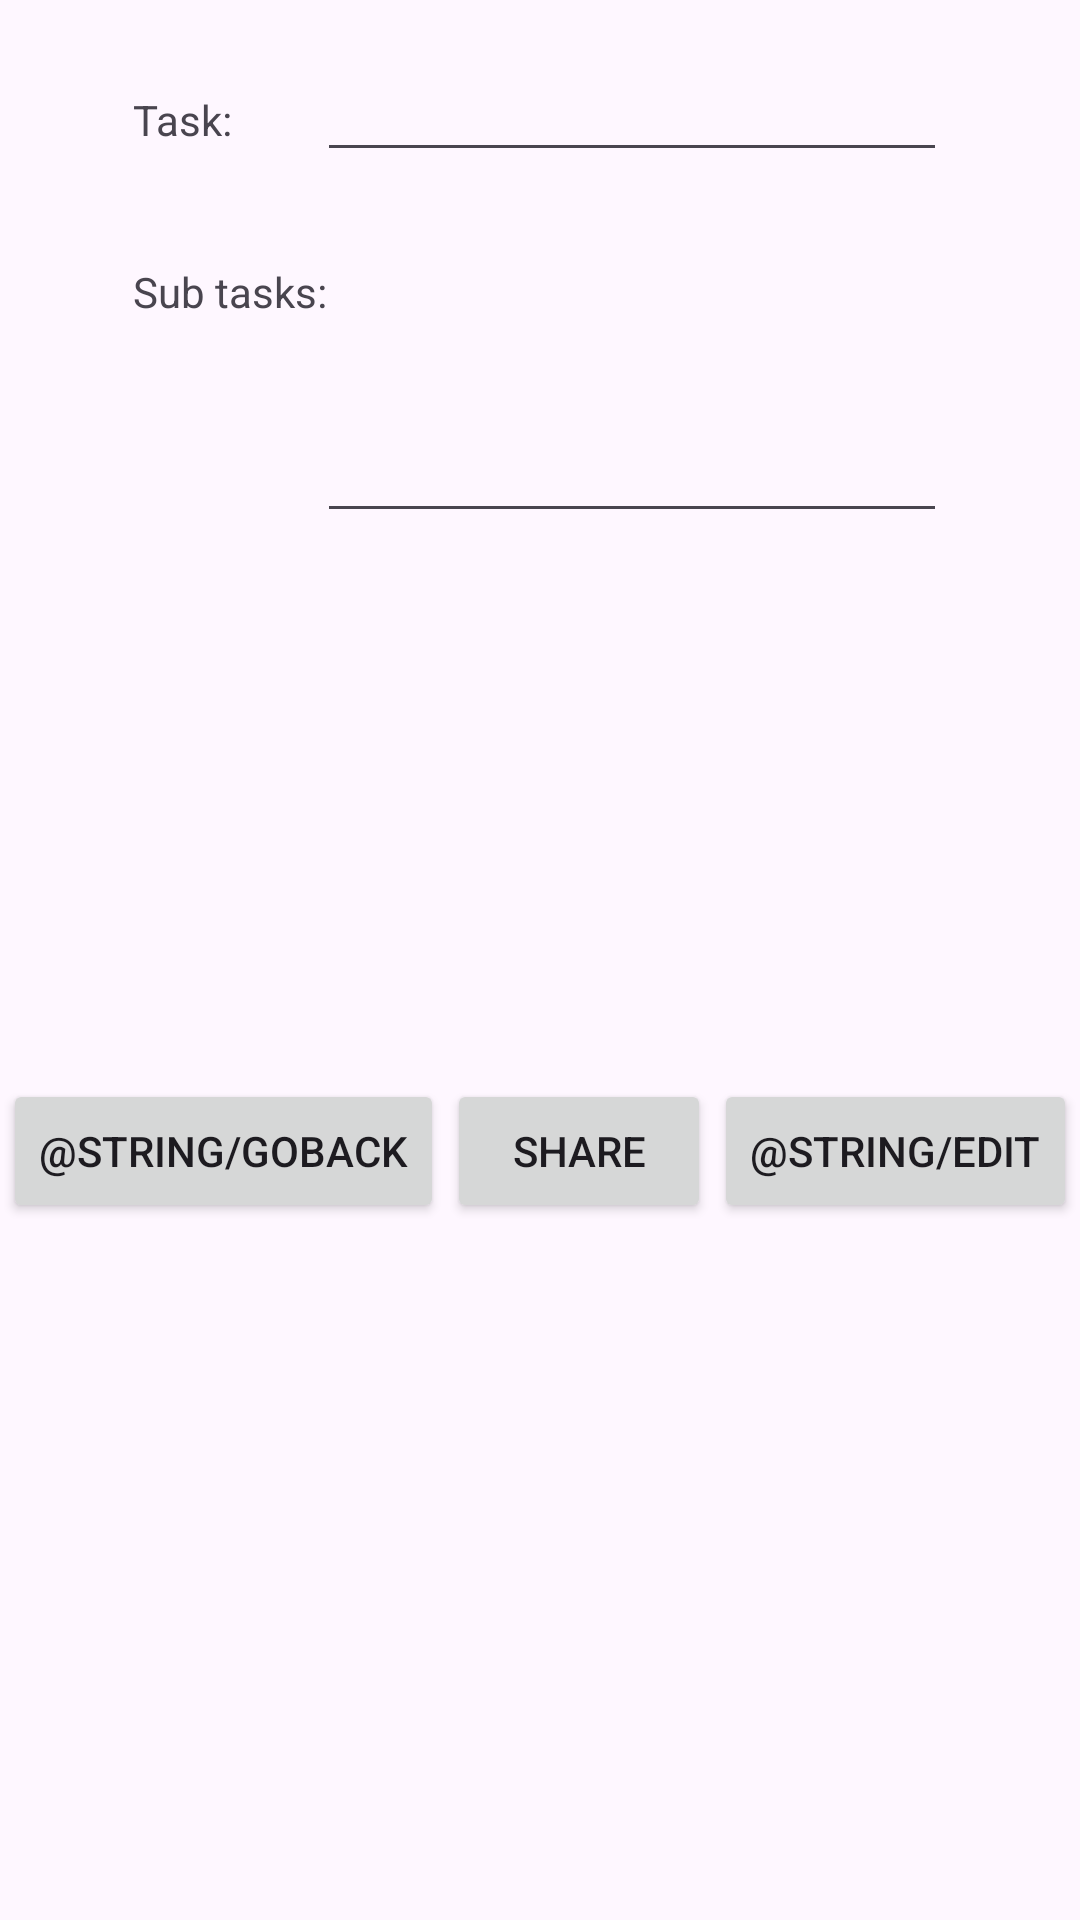

Android layout source for this screen:
<!-- AndroidManifest.xml: application theme Theme.PRM1 -->
<!-- res/layout/fragment_display.xml -->
<?xml version="1.0" encoding="utf-8"?>
<androidx.constraintlayout.widget.ConstraintLayout xmlns:android="http://schemas.android.com/apk/res/android"
    xmlns:app="http://schemas.android.com/apk/res-auto"
    xmlns:tools="http://schemas.android.com/tools"
    android:layout_width="match_parent"
    android:layout_height="match_parent"
    tools:context=".fragments.DisplayFragment">

    <EditText
        android:id="@+id/taskName"
        android:layout_width="wrap_content"
        android:layout_height="wrap_content"
        android:layout_marginTop="16dp"
        android:layout_marginEnd="16dp"
        android:editable="false"
        android:ems="10"
        android:inputType="text"
        app:layout_constraintEnd_toEndOf="parent"
        app:layout_constraintHorizontal_bias="0.5"
        app:layout_constraintStart_toEndOf="@+id/taskNameTitle"
        app:layout_constraintTop_toTopOf="parent" />

    <EditText
        android:id="@+id/subTasks"
        android:layout_width="wrap_content"
        android:layout_height="wrap_content"
        android:layout_marginTop="16dp"
        android:editable="false"
        android:ems="10"
        android:gravity="start|top"
        android:inputType="text|textMultiLine"
        android:lines="4"
        app:layout_constraintEnd_toEndOf="@+id/taskName"
        app:layout_constraintStart_toStartOf="@+id/taskName"
        app:layout_constraintTop_toBottomOf="@+id/taskName" />

    <ImageView
        android:id="@+id/imageTask"
        android:layout_width="wrap_content"
        android:layout_height="150dp"
        android:layout_marginTop="16dp"
        app:layout_constraintEnd_toEndOf="parent"
        app:layout_constraintStart_toStartOf="parent"
        app:layout_constraintTop_toBottomOf="@+id/subTasks"
        tools:src="@tools:sample/avatars" />

    <TextView
        android:id="@+id/taskNameTitle"
        android:layout_width="wrap_content"
        android:layout_height="wrap_content"
        android:layout_marginStart="16dp"
        android:text="@string/task"
        app:layout_constraintBaseline_toBaselineOf="@+id/taskName"
        app:layout_constraintEnd_toStartOf="@+id/taskName"
        app:layout_constraintHorizontal_bias="0.5"
        app:layout_constraintStart_toStartOf="parent" />

    <TextView
        android:id="@+id/subTasksTitle"
        android:layout_width="wrap_content"
        android:layout_height="wrap_content"
        android:text="@string/subTasks"
        app:layout_constraintBaseline_toBaselineOf="@+id/subTasks"
        app:layout_constraintStart_toStartOf="@+id/taskNameTitle" />

    <Button
        android:id="@+id/btnEdit"
        android:layout_width="wrap_content"
        android:layout_height="wrap_content"
        android:text="@string/edit"
        app:layout_constraintBottom_toBottomOf="@+id/btnReturn"
        app:layout_constraintEnd_toEndOf="parent"
        app:layout_constraintHorizontal_bias="0.5"
        app:layout_constraintStart_toEndOf="@+id/btnShare"
        app:layout_constraintTop_toTopOf="@+id/btnReturn" />

    <Button
        android:id="@+id/btnReturn"
        android:layout_width="wrap_content"
        android:layout_height="wrap_content"
        android:layout_marginTop="16dp"
        android:text="@string/goBack"
        app:layout_constraintEnd_toStartOf="@+id/btnShare"
        app:layout_constraintHorizontal_bias="0.5"
        app:layout_constraintStart_toStartOf="parent"
        app:layout_constraintTop_toBottomOf="@+id/imageTask" />

    <Button
        android:id="@+id/btnShare"
        android:layout_width="wrap_content"
        android:layout_height="wrap_content"
        android:text="@string/share"
        app:layout_constraintBottom_toBottomOf="@+id/btnReturn"
        app:layout_constraintEnd_toStartOf="@+id/btnEdit"
        app:layout_constraintHorizontal_bias="0.5"
        app:layout_constraintStart_toEndOf="@+id/btnReturn"
        app:layout_constraintTop_toTopOf="@+id/btnReturn" />
</androidx.constraintlayout.widget.ConstraintLayout>
<!-- resources referenced by this layout -->
<resources>
  <string name="share">Share</string>
  <string name="subTasks">Sub tasks:</string>
  <string name="task">Task:</string>
  <style name="Theme.PRM1" parent="Base.Theme.PRM1" />
  <style name="Base.Theme.PRM1" parent="Theme.Material3.DayNight.NoActionBar">
          
          
      </style>
</resources>
